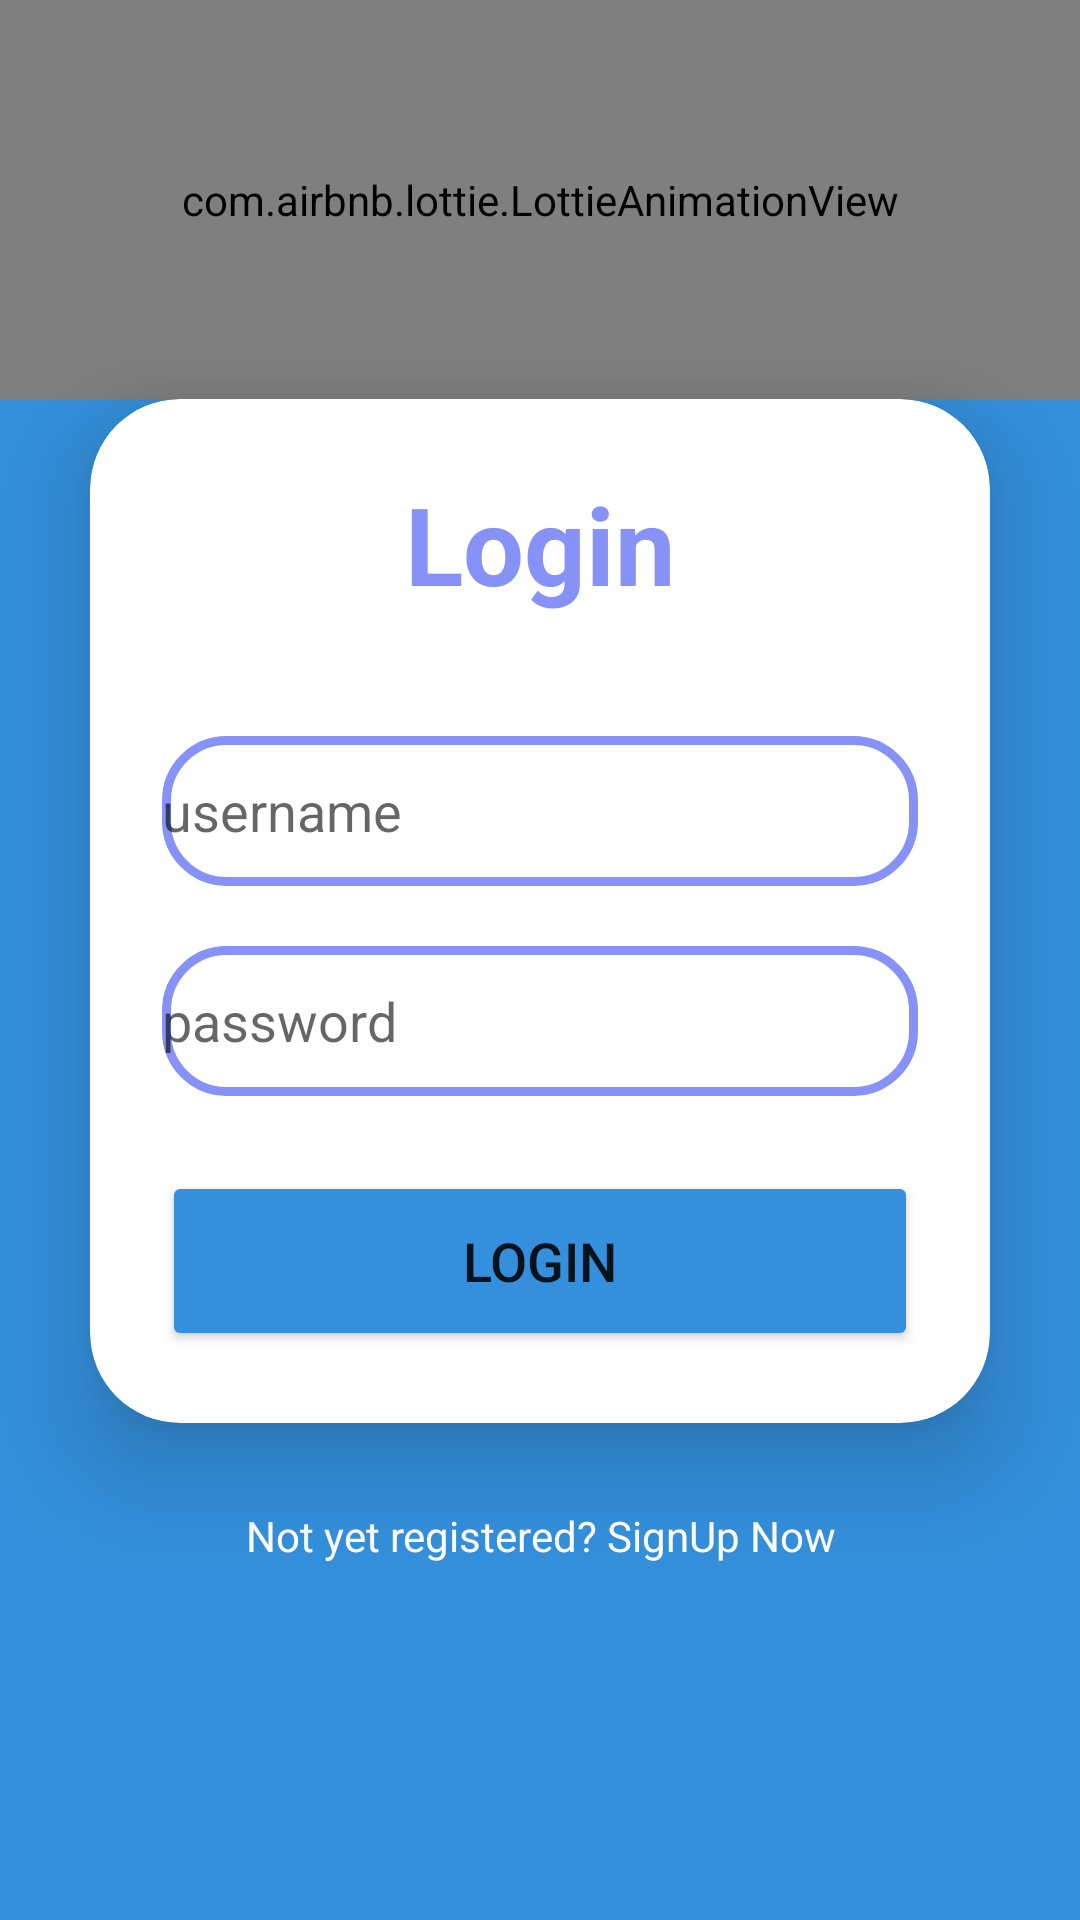

Layout XML and referenced resources for this Android screen:
<!-- AndroidManifest.xml: application theme Theme.Tp1_Android -->
<!-- res/layout/activity_login.xml -->
<?xml version="1.0" encoding="utf-8"?>
<LinearLayout xmlns:android="http://schemas.android.com/apk/res/android"
    xmlns:app="http://schemas.android.com/apk/res-auto"
    xmlns:tools="http://schemas.android.com/tools"
    android:layout_width="match_parent"
    android:layout_height="match_parent"
    android:orientation="vertical"
    android:background="#3490dc"
    android:layout_gravity="center"
    tools:context=".LoginActivity" >

    <com.airbnb.lottie.LottieAnimationView
        android:layout_width="match_parent"
        android:layout_height="133dp"
        app:lottie_autoPlay="true"
        app:lottie_loop="true"
        app:lottie_rawRes="@raw/manager" />

    <androidx.cardview.widget.CardView
        android:layout_width="match_parent"
        android:layout_height="wrap_content"
        android:layout_marginRight="30dp"
        android:layout_marginLeft="30dp"
        app:cardCornerRadius="30dp"
        app:cardElevation="20dp"
        android:layout_gravity="center"
        android:gravity="center"
        android:background="@drawable/custom_edittext">
        <LinearLayout
            android:layout_width="match_parent"
            android:layout_height="match_parent"
            android:orientation="vertical"
            android:layout_gravity="center_horizontal"
            android:padding="24dp">

            <TextView
                android:id="@+id/login"
                android:layout_width="match_parent"
                android:layout_height="wrap_content"
                android:text="Login"
                android:textSize="36sp"
                android:textAlignment="center"
                android:textStyle="bold"
                android:textColor="@color/purple" />

            <EditText
                android:layout_width="match_parent"
                android:layout_height="50dp"
                android:id="@+id/username"
                android:background="@drawable/custom_edittext"
                android:drawableLeft="@drawable/baseline_person_24"
                android:drawablePadding="8dp"
                android:hint="username"
                android:textColor="@color/black"
                android:layout_marginTop="40dp"/>

            <EditText
                android:layout_width="match_parent"
                android:layout_height="50dp"
                android:id="@+id/password"
                android:background="@drawable/custom_edittext"
                android:drawableLeft="@drawable/baseline_lock_24"
                android:drawablePadding="8dp"
                android:hint="password"
                android:inputType="textPassword"
                android:textColor="@color/black"
                android:layout_marginTop="20dp"/>

            <Button
                android:layout_width="match_parent"
                android:layout_height="60dp"
                android:id="@+id/loginButton"
                android:text="Login"
                android:textSize="18sp"
                android:layout_marginTop="25dp"
                android:backgroundTint="@color/colorPrimary"
                app:cornerRadius="20dp"/>
        </LinearLayout>
    </androidx.cardview.widget.CardView>

    <TextView
        android:id="@+id/signupText"
        android:layout_width="match_parent"
        android:layout_height="wrap_content"
        android:layout_margin="20dp"
        android:padding="8dp"
        android:text="Not yet registered? SignUp Now"
        android:textAlignment="center"
        android:textColor="@color/white"
        android:textSize="14sp" />

</LinearLayout>
<!-- resources referenced by this layout -->
<resources>
  <color name="black">#FF000000</color>
  <color name="colorPrimary">#3490dc</color>
  <color name="purple">#8692f7</color>
  <color name="white">#FFFFFFFF</color>
  <!-- drawable custom_edittext (drawable) -->
  <?xml version="1.0" encoding="utf-8"?>
  <shape xmlns:android="http://schemas.android.com/apk/res/android"
      android:shape="rectangle">
      <stroke android:width="3dp"
          android:color="@color/purple" />
      <corners android:radius="20dp" />
  
  </shape>
  <style name="Theme.Tp1_Android" parent="Theme.MaterialComponents.DayNight.NoActionBar">
          
          <item name="colorPrimary">@color/purple_500</item>
          <item name="colorPrimaryVariant">@color/purple_700</item>
          <item name="colorOnPrimary">@color/white</item>
          
          <item name="colorSecondary">@color/teal_200</item>
          <item name="colorSecondaryVariant">@color/teal_700</item>
          <item name="colorOnSecondary">@color/black</item>
          
          <item name="android:statusBarColor">?attr/colorPrimaryVariant</item>
          
      </style>
  <color name="purple_500">#FF6200EE</color>
  <color name="purple_700">#FF3700B3</color>
  <color name="teal_200">#FF03DAC5</color>
  <color name="teal_700">#FF018786</color>
</resources>
